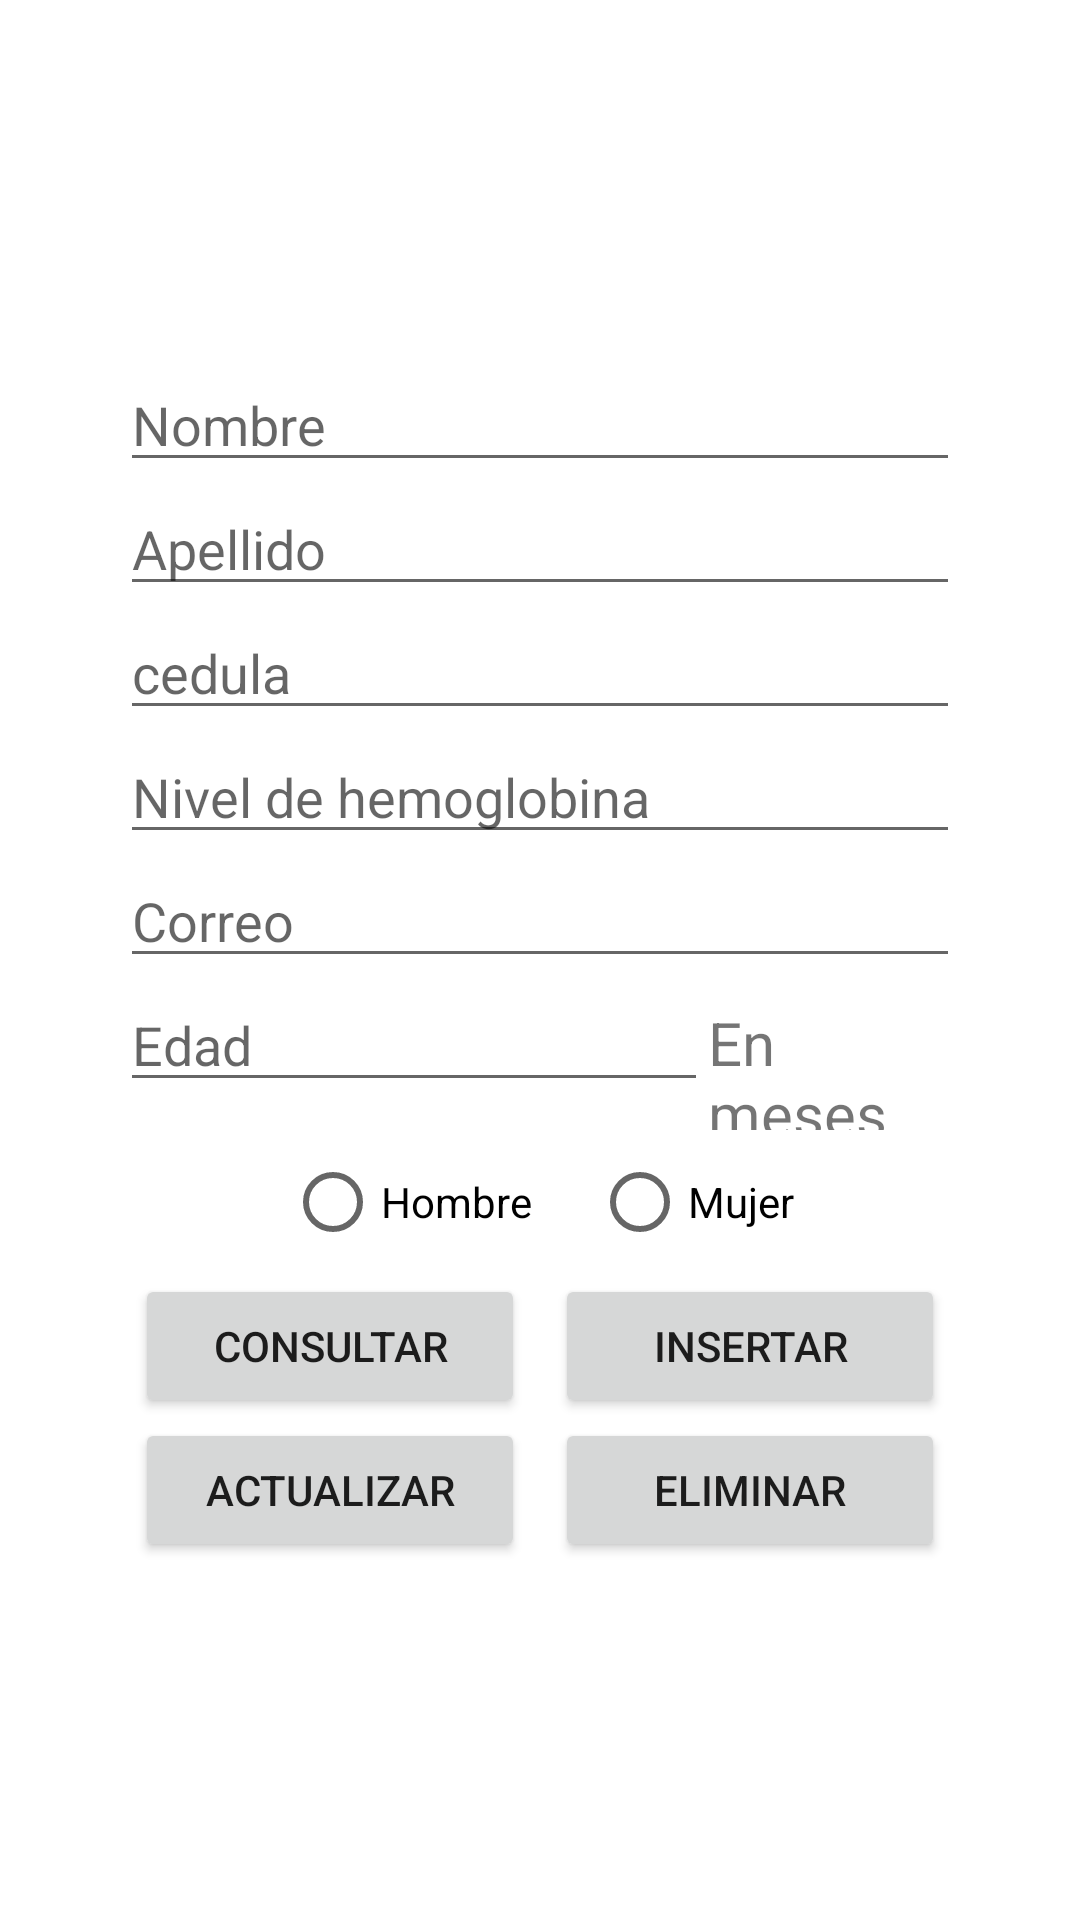

Here is an Android app screen rendered from its layout file. Give the layout XML and the strings, colors and styles it references.
<!-- AndroidManifest.xml: application theme Theme.Parcial01 -->
<!-- res/layout/fragment_anemia.xml -->
<?xml version="1.0" encoding="utf-8"?>
<LinearLayout xmlns:android="http://schemas.android.com/apk/res/android"
    xmlns:tools="http://schemas.android.com/tools"
    android:layout_width="match_parent"
    android:layout_height="match_parent"
    tools:context=".HomeFragment"
    android:orientation="vertical"
    android:gravity="center">

    <LinearLayout
        android:layout_width="match_parent"
        android:layout_height="wrap_content"
        android:orientation="vertical"
        android:layout_marginHorizontal="40dp">

        <EditText
            android:id="@+id/et_nombre"
            android:layout_width="match_parent"
            android:layout_height="wrap_content"
            android:hint="Nombre">
        </EditText>

        <EditText
            android:id="@+id/et_apellido"
            android:layout_width="match_parent"
            android:layout_height="wrap_content"
            android:hint="Apellido">
        </EditText>
        <EditText
            android:id="@+id/et_cedula"
            android:layout_width="match_parent"
            android:layout_height="wrap_content"
            android:hint="cedula">
        </EditText>


            <EditText
                android:id="@+id/et_hemo"
                android:layout_width="match_parent"
                android:layout_height="wrap_content"
                android:hint="Nivel de hemoglobina">
            </EditText>

        <EditText
            android:id="@+id/et_correo"
            android:layout_width="match_parent"
            android:layout_height="wrap_content"
            android:hint="Correo">
        </EditText>
        <LinearLayout
            android:layout_width="match_parent"
            android:layout_height="wrap_content"
            android:orientation="horizontal">
            <EditText
                android:id="@+id/et_edad"
                android:layout_width="0dp"
                android:layout_weight="70"
                android:layout_height="wrap_content"
                android:hint="Edad">
            </EditText>
            <TextView
                android:layout_width="0dp"
                android:layout_weight="30"
                android:text="En meses"
                android:textSize="20dp"
                android:layout_height="wrap_content">
            </TextView>
        </LinearLayout>
        <RadioGroup
            android:layout_width="match_parent"
            android:layout_height="wrap_content"
            android:gravity="center"
            android:orientation="horizontal">

            <RadioButton
                android:id="@+id/r1"
                android:layout_width="wrap_content"
                android:layout_height="wrap_content"
                android:text="Hombre"
                android:layout_marginHorizontal="10dp">
            </RadioButton>

            <RadioButton
                android:id="@+id/r2"
                android:layout_width="wrap_content"
                android:layout_height="wrap_content"
                android:text="Mujer"
                android:layout_marginHorizontal="10dp">
            </RadioButton>
        </RadioGroup>

        <LinearLayout
            android:layout_width="match_parent"
            android:layout_height="wrap_content"
            android:orientation="horizontal">
            <Button
                android:layout_marginHorizontal="5dp"
                android:layout_width="0dp"
                android:layout_weight="50"
                android:layout_height="wrap_content"
                android:text="Consultar"
                android:id="@+id/btn_search">
            </Button>
            <Button
                android:layout_marginHorizontal="5dp"
                android:layout_width="0dp"
                android:layout_weight="50"
                android:layout_height="wrap_content"
                android:text="Insertar"
                android:id="@+id/btn_save">
            </Button>
        </LinearLayout>
        <LinearLayout
            android:layout_width="match_parent"
            android:layout_height="wrap_content"
            android:orientation="horizontal">
            <Button
                android:layout_marginHorizontal="5dp"
                android:layout_width="0dp"
                android:layout_weight="50"
                android:layout_height="wrap_content"
                android:text="actualizar"
                android:id="@+id/btn_update">
            </Button>
            <Button
                android:layout_marginHorizontal="5dp"
                android:layout_width="0dp"
                android:layout_weight="50"
                android:layout_height="wrap_content"
                android:text="Eliminar"
                android:id="@+id/btn_delete">
            </Button>
        </LinearLayout>



    </LinearLayout>
</LinearLayout>
<!-- resources referenced by this layout -->
<resources>
  <style name="Theme.Parcial01" parent="Theme.MaterialComponents.DayNight.DarkActionBar">
          
          <item name="colorPrimary">@color/purple_500</item>
          <item name="colorPrimaryVariant">@color/purple_700</item>
          <item name="colorOnPrimary">@color/white</item>
          
          <item name="colorSecondary">@color/teal_200</item>
          <item name="colorSecondaryVariant">@color/teal_700</item>
          <item name="colorOnSecondary">@color/black</item>
          
          <item name="android:statusBarColor" tools:targetApi="l">?attr/colorPrimaryVariant</item>
          
      </style>
  <!-- not gathered from this repository: default colours our renderer supplied (Android Studio template values) -->
  <color name="purple_500">#FF6200EE</color>
  <color name="purple_700">#FF3700B3</color>
  <color name="teal_200">#FF03DAC5</color>
  <color name="teal_700">#FF018786</color>
  <color name="black">#FF000000</color>
  <color name="white">#FFFFFFFF</color>
</resources>
